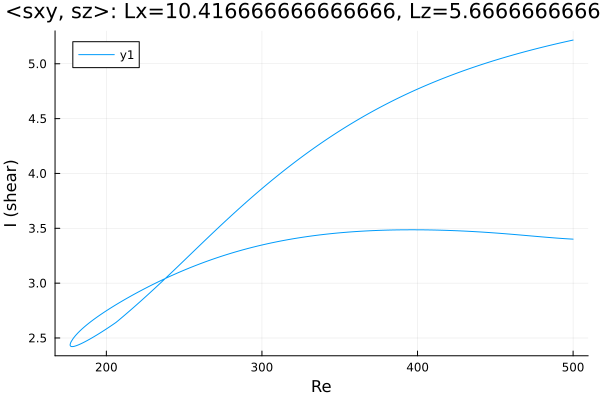

The data file committed next to this chart (first rows):
Re, shear
500.0, 5.216
499.6, 5.215
498.2, 5.211
496.8, 5.206
495.4, 5.202
494, 5.197
492.6, 5.193
491.1, 5.188
489.7, 5.183
488.3, 5.179
486.9, 5.174
485.5, 5.169
484.1, 5.164
482.7, 5.159
481.2, 5.155
479.8, 5.15
478.4, 5.145
477, 5.14
475.6, 5.134
474.2, 5.129
472.8, 5.124
471.3, 5.119
469.9, 5.113
468.5, 5.108
467.1, 5.103
465.7, 5.097
464.3, 5.092
462.9, 5.086
461.4, 5.08
460, 5.075
458.6, 5.069
457.2, 5.063
455.8, 5.057
454.4, 5.051
453, 5.045
451.5, 5.039
450.1, 5.033
448.7, 5.027
447.3, 5.021
445.9, 5.014
444.5, 5.008
443.1, 5.001
441.6, 4.995
440.2, 4.988
438.8, 4.982
437.4, 4.975
436, 4.968
434.6, 4.961
433.2, 4.954
431.7, 4.947
430.3, 4.94
428.9, 4.933
427.5, 4.926
426.1, 4.919
424.7, 4.911
423.3, 4.904
421.8, 4.896
420.4, 4.889
419, 4.881
418.7, 4.879
... 466 more rows
